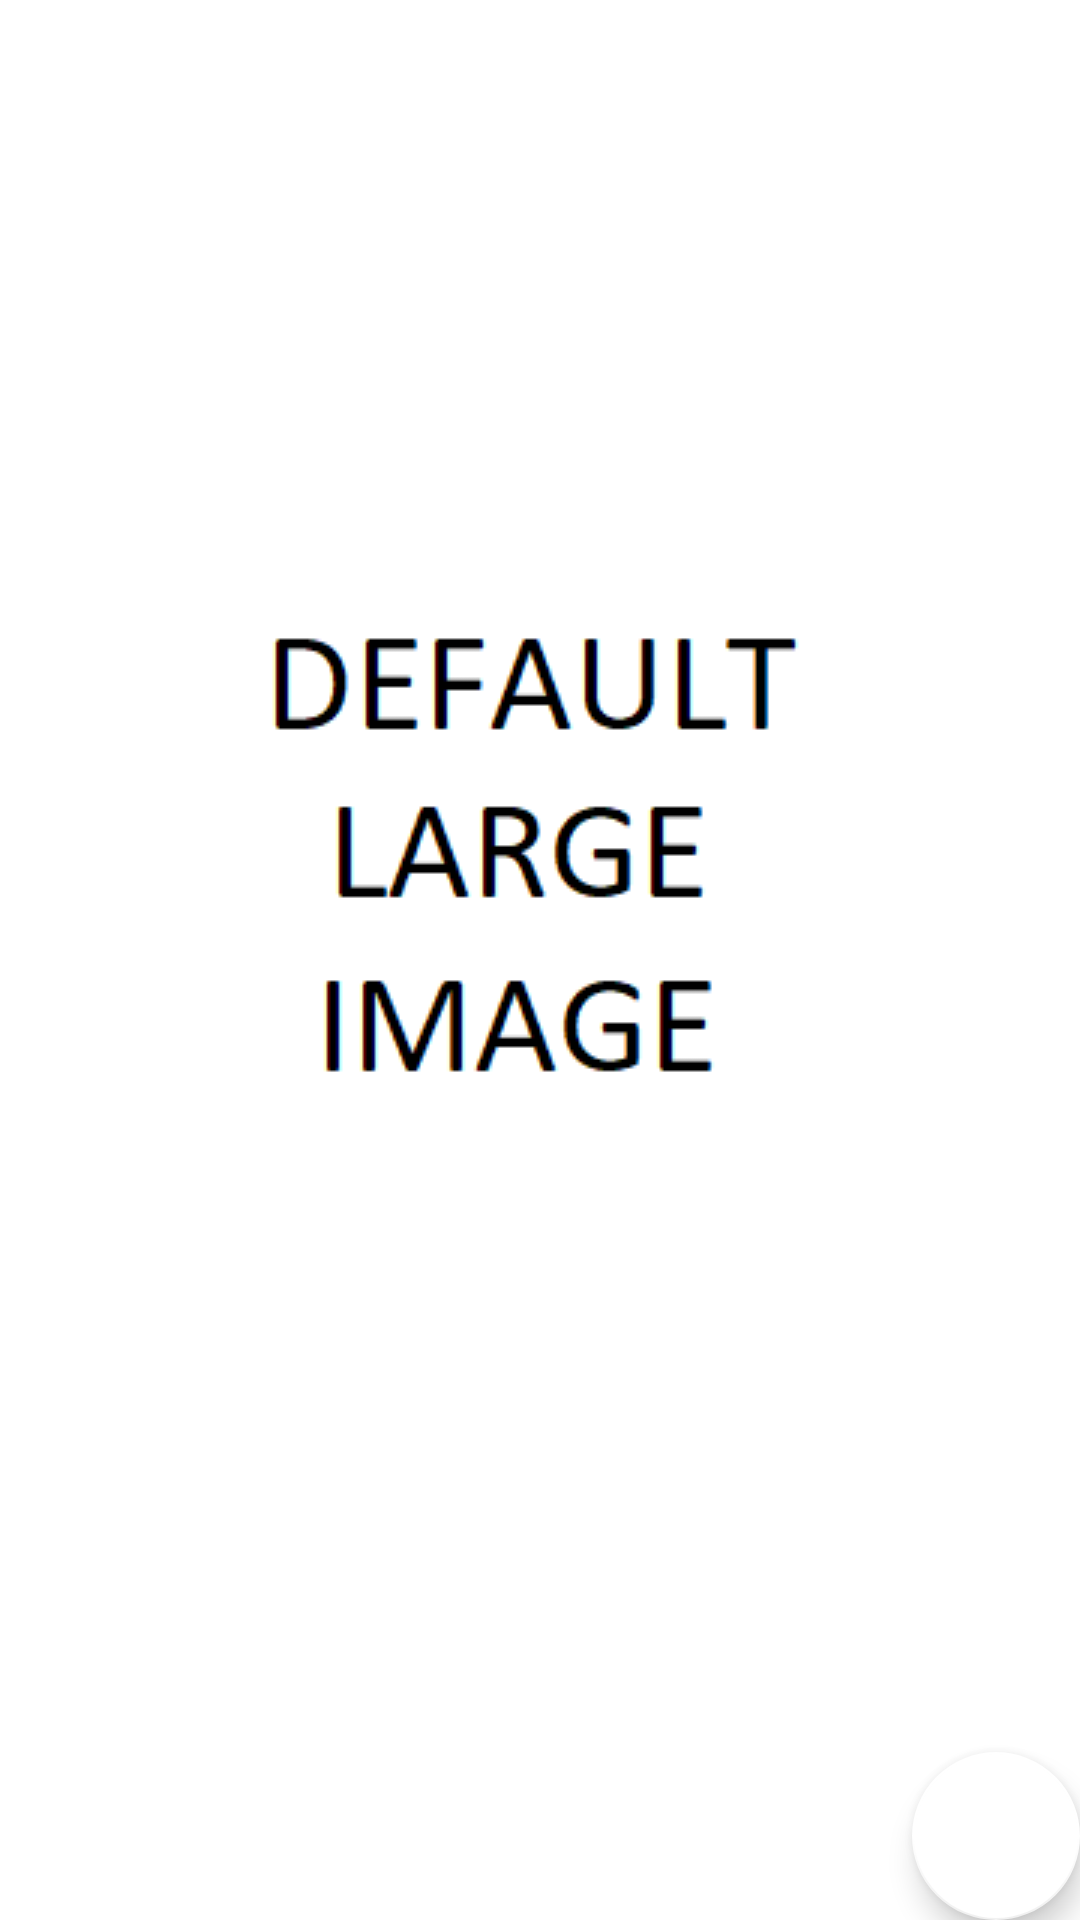

Reconstruct the res/layout file that produces this screen, plus the resources it refers to.
<!-- AndroidManifest.xml: application theme Theme.MaterialComponents.Light.NoActionBar.AppTheme -->
<!-- res/layout/content_main.xml -->
<?xml version="1.0" encoding="utf-8"?>
<androidx.coordinatorlayout.widget.CoordinatorLayout xmlns:android="http://schemas.android.com/apk/res/android"
    xmlns:app="http://schemas.android.com/apk/res-auto"
    xmlns:tools="http://schemas.android.com/tools"
    android:layout_width="match_parent"
    android:layout_height="match_parent"
    android:fitsSystemWindows="false">

    <com.google.android.material.floatingactionbutton.FloatingActionButton
        android:id="@+id/content_main_fab_button"
        android:layout_width="wrap_content"
        android:layout_height="wrap_content"
        android:layout_gravity="end|bottom"
        android:contentDescription="@string/action_button"
        android:src="@drawable/ic_add"
        app:backgroundTint="#ffff" />

    <androidx.recyclerview.widget.RecyclerView
        android:id="@+id/content_main_films_list"
        android:layout_width="match_parent"
        android:layout_height="wrap_content"
        app:layout_behavior="@string/appbar_scrolling_view_behavior" />

    <com.google.android.material.appbar.AppBarLayout
        android:id="@+id/content_main_appBar"
        android:layout_width="match_parent"
        android:layout_height="wrap_content"
        android:fitsSystemWindows="false"
        android:theme="@style/ThemeOverlay.AppCompat.Dark.ActionBar">

        <com.google.android.material.appbar.CollapsingToolbarLayout
            android:id="@+id/content_main_collapsing_toolbar"
            android:layout_width="match_parent"
            android:layout_height="match_parent"
            android:fitsSystemWindows="false"
            app:contentScrim="?attr/colorPrimary"
            app:expandedTitleMarginEnd="64dp"
            app:expandedTitleMarginStart="48dp"
            app:layout_scrollFlags="scroll|exitUntilCollapsed">

            <ImageView
                android:id="@+id/activity_show_film_image"
                android:layout_width="match_parent"
                android:layout_height="wrap_content"
                android:scaleType="center"
                android:src="@drawable/default_large_image_film_500x625"
                app:layout_collapseMode="parallax"
                tools:ignore="ContentDescription" />

            <com.google.android.material.appbar.MaterialToolbar
                android:id="@+id/content_main_toolbar"
                android:layout_width="match_parent"
                android:layout_height="?attr/actionBarSize"
                app:layout_collapseMode="pin"
                app:popupTheme="@style/ThemeOverlay.AppCompat.Light" />
        </com.google.android.material.appbar.CollapsingToolbarLayout>

    </com.google.android.material.appbar.AppBarLayout>
</androidx.coordinatorlayout.widget.CoordinatorLayout>
<!-- resources referenced by this layout -->
<resources>
  <!-- drawable default_large_image_film_500x625: png bitmap (drawable, 937554 bytes) -->
  <string name="action_button">action_button</string>
  <style name="Theme.MaterialComponents.Light.NoActionBar.AppTheme">
          
          <item name="colorPrimary">@color/colorPrimary</item>
          <item name="colorPrimaryDark">@color/colorPrimaryDark</item>
          <item name="colorAccent">@color/colorAccent</item>
      </style>
  <!-- not gathered from this repository: default colours our renderer supplied (Android Studio template values) -->
  <color name="colorPrimary">#FF6200EE</color>
  <color name="colorPrimaryDark">#FF3700B3</color>
  <color name="colorAccent">#FF03DAC5</color>
</resources>
